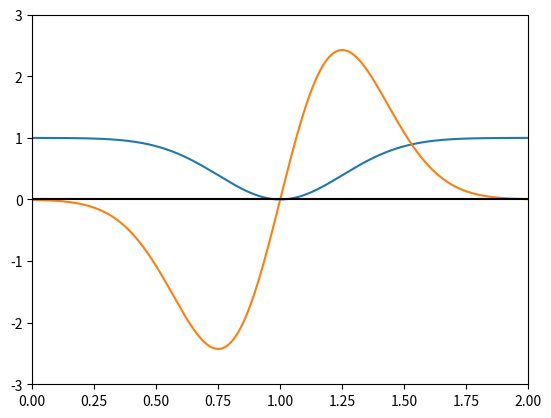

Write the Python code that produced this figure.
import numpy as np
import matplotlib.pyplot as pyplot

pc = 1      # punt central (mínim de la funció)
st = 0.25   # desv. std. = distancia del punt central on la funció val la meitat del domini

Ri = (lambda x: 1 - np.e ** (-((x - pc)**2)/(2*st**2)), 
    lambda x: ((x-pc)/st**2) * np.e ** (-((x - pc)**2)/(2*st**2)) )

# Valores del eje X que toma el gráfico.
#x = range(0, 5, 0.001)
x = np.linspace(0, pc+st*4, 5000)

# Graficar funcion
pyplot.plot(x, [Ri[0](i) for i in x])
pyplot.plot(x, [Ri[1](i) for i in x])

# Establecer el color de los ejes.
pyplot.axhline(0, color="black")
pyplot.axvline(0, color="black")

# Limitar los valores de los ejes.
pyplot.xlim(0, pc+st*4)
pyplot.ylim(-3, 3)
# Guardar gráfico como imágen PNG.
#pyplot.savefig("output.png")
# Mostrarlo.
pyplot.show()